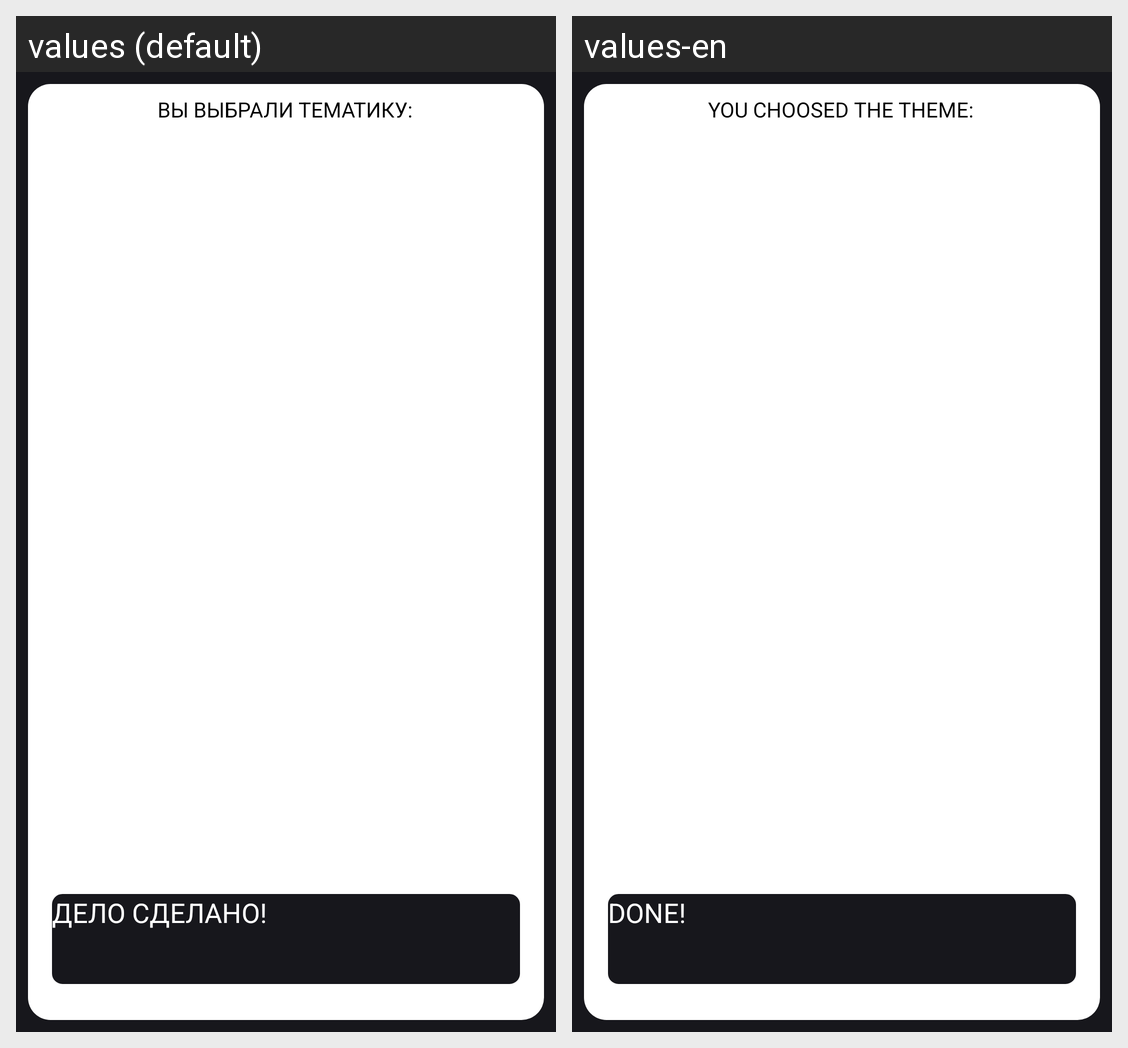

This grid shows one Android layout under two languages. Give, for every string resource on the screen, its name, the default text and each shown locale's text.
Android screen res/layout/fragment_task.xml rendered under 2 locales, left to right: values (default), values-en. Device: Nexus 5 (rendered at 1080×1920; each locale shown at half size, 540×960, under a caption strip naming it); theme AppTheme.
Strings drawn on this screen, with the default value and each locale's value (text and hints the layout hard-codes, and strings that could not be matched under every locale, appear in the picture but are not listed):

you_choosed_theme
  values: ВЫ ВЫБРАЛИ ТЕМАТИКУ:
  values-en: YOU CHOOSED THE THEME:

done
  values: ДЕЛО СДЕЛАНО!
  values-en: DONE!
